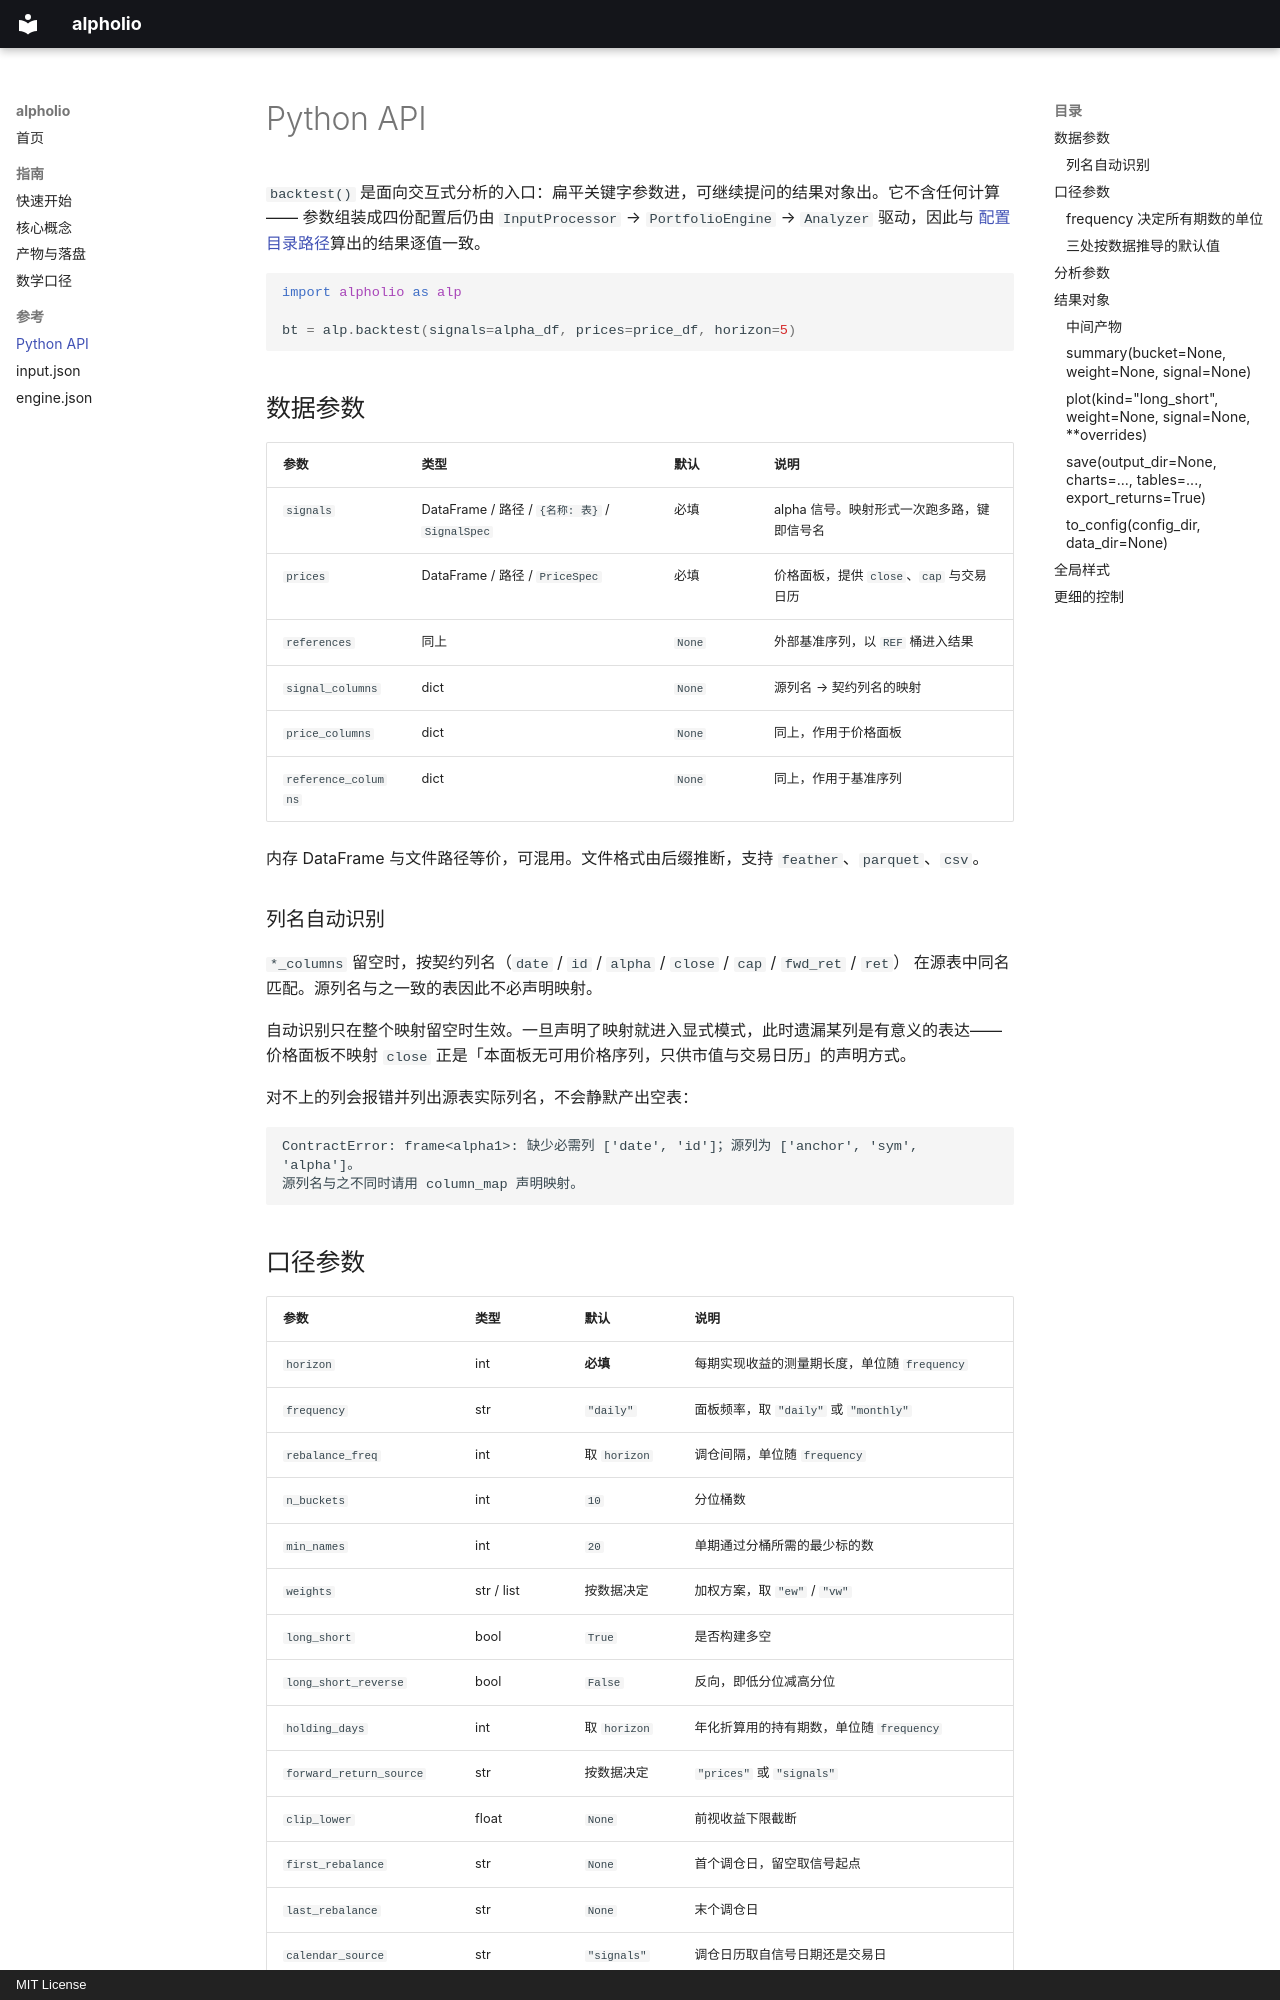

repository: mzyang-code/StockPortfolioToolKit · page: reference/api/index.html · generator: mkdocs · copyright: MIT License

# Python API

`backtest()` 是面向交互式分析的入口：扁平关键字参数进，可继续提问的结果对象出。它不含任何计算——
参数组装成四份配置后仍由 `InputProcessor` → `PortfolioEngine` → `Analyzer` 驱动，因此与
[配置目录路径](config-input.md)算出的结果逐值一致。

```python
import alpholio as alp

bt = alp.backtest(signals=alpha_df, prices=price_df, horizon=5)
```

## 数据参数

| 参数 | 类型 | 默认 | 说明 |
|---|---|---|---|
| `signals` | DataFrame / 路径 / `{名称: 表}` / `SignalSpec` | 必填 | alpha 信号。映射形式一次跑多路，键即信号名 |
| `prices` | DataFrame / 路径 / `PriceSpec` | 必填 | 价格面板，提供 `close`、`cap` 与交易日历 |
| `references` | 同上 | `None` | 外部基准序列，以 `REF` 桶进入结果 |
| `signal_columns` | dict | `None` | 源列名 → 契约列名的映射 |
| `price_columns` | dict | `None` | 同上，作用于价格面板 |
| `reference_columns` | dict | `None` | 同上，作用于基准序列 |

内存 DataFrame 与文件路径等价，可混用。文件格式由后缀推断，支持 `feather`、`parquet`、`csv`。

### 列名自动识别

`*_columns` 留空时，按契约列名（`date` / `id` / `alpha` / `close` / `cap` / `fwd_ret` / `ret`）
在源表中同名匹配。源列名与之一致的表因此不必声明映射。

自动识别只在整个映射留空时生效。一旦声明了映射就进入显式模式，此时遗漏某列是有意义的表达——
价格面板不映射 `close` 正是「本面板无可用价格序列，只供市值与交易日历」的声明方式。

对不上的列会报错并列出源表实际列名，不会静默产出空表：

```
ContractError: frame<alpha1>: 缺少必需列 ['date', 'id']；源列为 ['anchor', 'sym', 'alpha']。
源列名与之不同时请用 column_map 声明映射。
```
